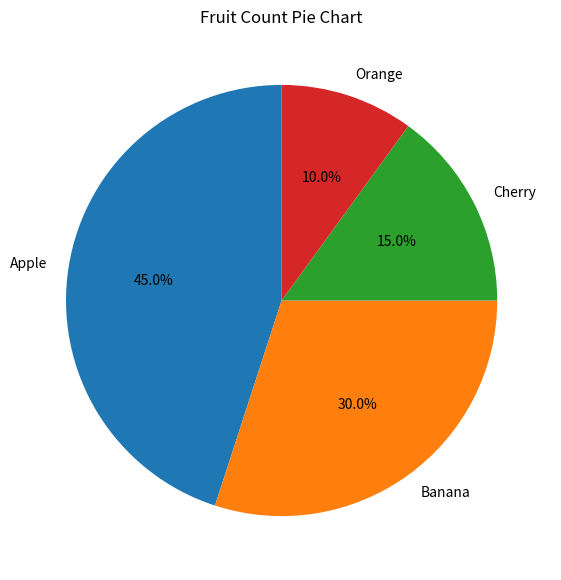
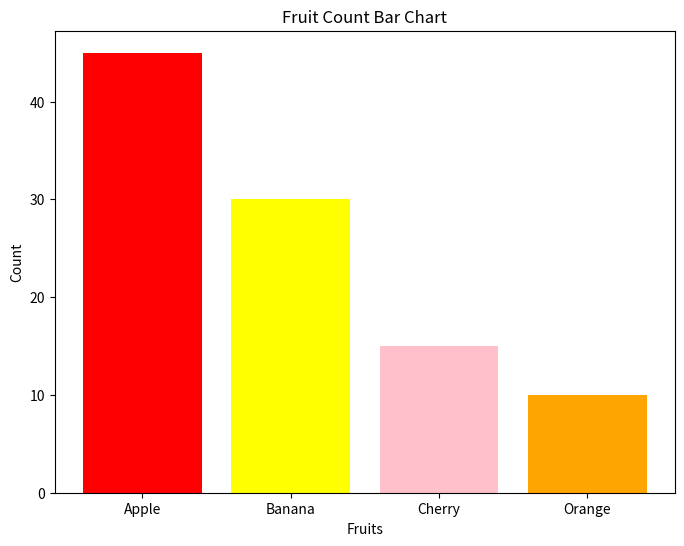

Write the Python code that produced these figures, in order.
"""
- 파이차트
- 막대그래프: 범주별 비교는 막대 그래프 기반의 파악이 비교적 수월함.
"""
import pandas as pd
import matplotlib.pyplot as plt

# 예제 데이터 생성
data = {
    'Fruits': ['Apple', 'Banana', 'Cherry', 'Orange'],
    'Count': [45, 30, 15, 10]
}
df = pd.DataFrame(data)

# 파이차트 그리기
plt.figure(figsize=(7, 7))  # 그래프의 크기 설정
# autopct: 조각의 퍼센트 값을 표시
# startangle: 파이 차트의 시작 각도를 90도로 설정함
plt.pie(df['Count'], labels=df['Fruits'], autopct='%1.1f%%', startangle=90)
plt.title('Fruit Count Pie Chart')
plt.show()

# 막대그래프 그리기
plt.figure(figsize=(8, 6))
plt.bar(df['Fruits'], df['Count'], color=[
        'red', 'yellow', 'pink', 'orange'])  # x, y, color
plt.xlabel('Fruits')
plt.ylabel('Count')
plt.title('Fruit Count Bar Chart')
plt.show()
